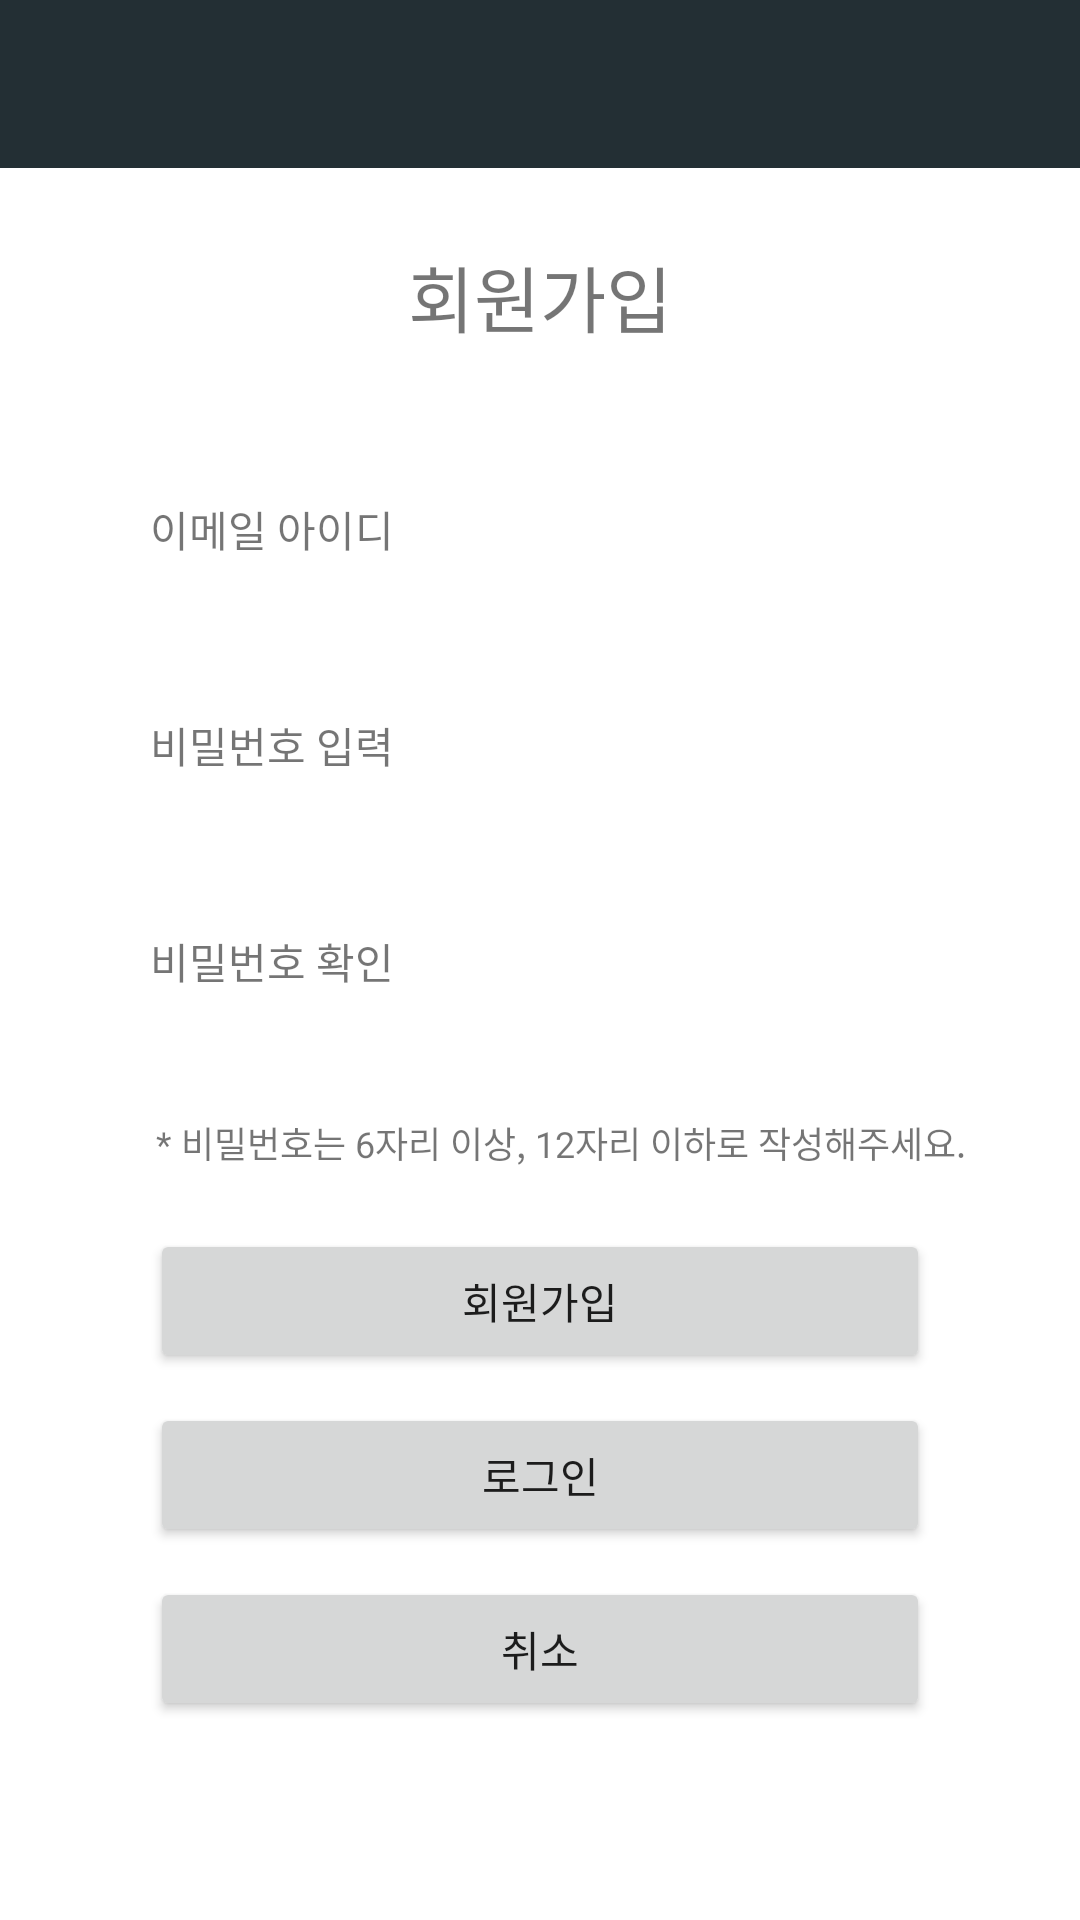

Here is an Android app screen rendered from its layout file. Give the layout XML and the strings, colors and styles it references.
<!-- AndroidManifest.xml: application theme AppTheme -->
<!-- res/layout/activity_register.xml -->
<?xml version="1.0" encoding="utf-8"?>
<LinearLayout xmlns:android="http://schemas.android.com/apk/res/android"
    xmlns:app="http://schemas.android.com/apk/res-auto"
    xmlns:tools="http://schemas.android.com/tools"
    android:layout_width="match_parent"
    android:layout_height="match_parent"
    android:orientation="vertical"
    tools:context=".Register">

    <com.google.android.material.appbar.AppBarLayout
        android:layout_width="match_parent"
        android:layout_height="wrap_content"
        android:theme="@style/AppTheme">

        <androidx.appcompat.widget.Toolbar
            android:id="@+id/toolbar"
            android:layout_width="match_parent"
            android:layout_height="wrap_content"
            android:background="?attr/colorPrimary"
            android:theme="@style/AppTheme"
            app:popupTheme="@style/AppTheme" />

    </com.google.android.material.appbar.AppBarLayout>

    <TextView
        android:layout_width="match_parent"
        android:layout_height="wrap_content"
        android:layout_marginLeft="50dp"
        android:layout_marginTop="25dp"
        android:layout_marginRight="50dp"
        android:gravity="center_horizontal"
        android:text="회원가입"
        android:textSize="24sp" />

    <TextView
        android:layout_width="match_parent"
        android:layout_height="wrap_content"
        android:layout_marginLeft="50dp"
        android:layout_marginTop="50dp"
        android:layout_marginRight="50dp"
        android:text="이메일 아이디" />

    <LinearLayout
        android:layout_width="match_parent"
        android:layout_height="wrap_content"
        android:orientation="horizontal">

        <EditText
            android:id="@+id/editEmail"
            android:layout_width="match_parent"
            android:layout_height="wrap_content"
            android:layout_gravity="center"
            android:layout_marginLeft="50dp"
            android:layout_marginRight="50dp"
            android:layout_weight="1"
            android:ems="10"
            android:inputType="textEmailAddress" />

    </LinearLayout>

    <TextView
        android:layout_width="match_parent"
        android:layout_height="wrap_content"
        android:layout_marginLeft="50dp"
        android:layout_marginTop="10dp"
        android:layout_marginRight="50dp"
        android:text="비밀번호 입력" />

    <EditText
        android:id="@+id/editPasswd1"
        android:layout_width="match_parent"
        android:layout_height="wrap_content"
        android:layout_gravity="center"
        android:layout_marginLeft="50dp"
        android:layout_marginRight="50dp"
        android:ems="10"
        android:inputType="textPassword" />

    <TextView
        android:id="@+id/textView2"
        android:layout_width="match_parent"
        android:layout_height="wrap_content"
        android:layout_marginLeft="50dp"
        android:layout_marginTop="10dp"
        android:layout_marginRight="50dp"
        android:text="비밀번호 확인" />

    <EditText
        android:id="@+id/editPasswd2"
        android:layout_width="match_parent"
        android:layout_height="wrap_content"
        android:layout_marginLeft="50dp"
        android:layout_marginRight="50dp"
        android:ems="10"
        android:inputType="textPassword" />

    <TextView
        android:id="@+id/textView7"
        android:layout_width="wrap_content"
        android:layout_height="wrap_content"
        android:layout_marginLeft="52dp"
        android:text="* 비밀번호는 6자리 이상, 12자리 이하로 작성해주세요."
        android:textSize="12sp" />

    <Button
        android:id="@+id/btnRegister"
        android:layout_width="match_parent"
        android:layout_height="wrap_content"
        android:layout_gravity="center"
        android:layout_marginLeft="50dp"
        android:layout_marginTop="20dp"
        android:layout_marginRight="50dp"
        android:text="회원가입" />

    <Button
        android:id="@+id/btnLogin"
        android:layout_width="match_parent"
        android:layout_height="wrap_content"
        android:layout_gravity="center"
        android:layout_marginLeft="50dp"
        android:layout_marginTop="10dp"
        android:layout_marginRight="50dp"
        android:text="로그인" />

    <Button
        android:id="@+id/btnCancel"
        android:layout_width="match_parent"
        android:layout_height="wrap_content"
        android:layout_marginLeft="50dp"
        android:layout_marginTop="10dp"
        android:layout_marginRight="50dp"
        android:text="취소" />
</LinearLayout>
<!-- resources referenced by this layout -->
<resources>
  <style name="AppTheme" parent="Theme.MaterialComponents.Light.NoActionBar">
          
          <item name="colorPrimary">#232F34</item>
          <item name="colorPrimaryDark">#4A6572</item>
          <item name="colorAccent">#4A6572</item>
  
          <item name="android:textColorSecondary">#FFFFFF</item>
          <item name="fontFamily">@font/nanumbarunpenb</item>
          
  
  
      </style>
</resources>
